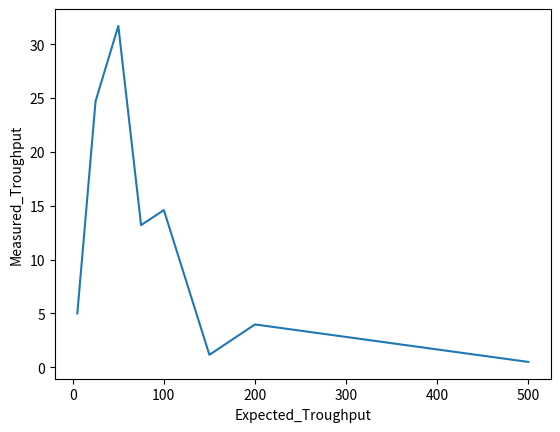

Write the Python code that produced this figure.
import matplotlib.pyplot as plt
import matplotlib
matplotlib.use('Agg')



def save_plot(x_axis,y_axis):
    #plot figure and save it
    plt.plot(x_axis,y_axis)
    plt.ylabel('Measured_Troughput')
    plt.xlabel('Expected_Troughput')
    plt.savefig("troughput.png")


Expected_Troughput = [5,10,25,50,75,100,150,200,500]
Measured_Troughput = [5,9.89,24.7,31.7,13.2,14.6,1.16,3.98,0.50]

save_plot(Expected_Troughput,Measured_Troughput)